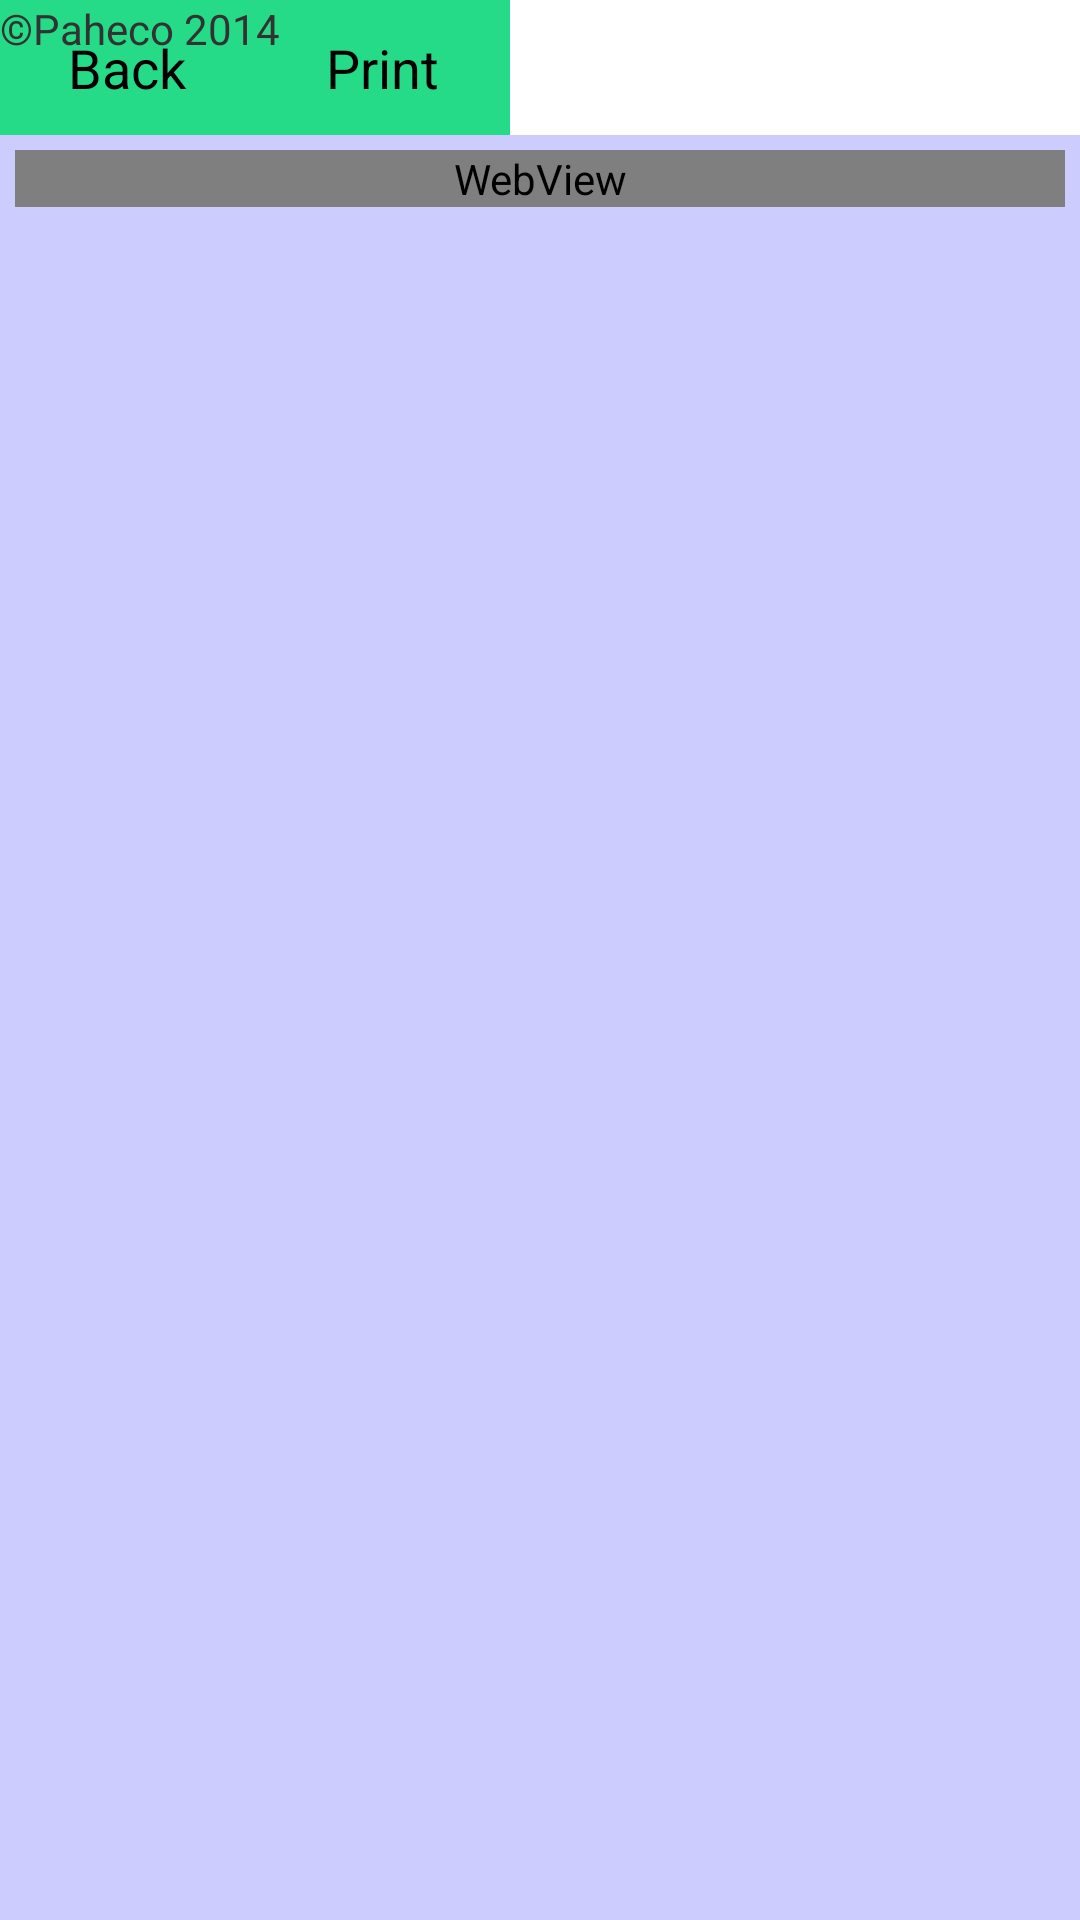

Android layout source for this screen:
<!-- AndroidManifest.xml: application theme AppTheme -->
<!-- res/layout/printpreview.xml -->
<?xml version="1.0" encoding="utf-8"?>
<RelativeLayout xmlns:android="http://schemas.android.com/apk/res/android"
    android:layout_width="fill_parent"
    android:layout_height="match_parent"
    >

<Button
        android:id="@+id/btnBack"
        android:onClick="back"
        android:layout_height="45dp"
        android:layout_width="85dp"
        android:text="Back"
        android:background="#25db87"
        />
<Button
    android:id="@+id/printbtn"
    android:layout_height="45dp"
    android:layout_width="85dp"
    android:layout_toEndOf="@id/btnBack"
    android:text="@string/print"
    android:background="#25db87"
    android:onClick="print"
    />

<ScrollView xmlns:android="http://schemas.android.com/apk/res/android"
    android:layout_width="fill_parent"
    android:layout_height="match_parent"
    android:background="@color/bg"
    android:layout_below="@id/printbtn"
    android:id="@+id/scroll"
    >

    <WebView
        android:id="@+id/webInfo"
        android:layout_width="fill_parent"
        android:layout_height="wrap_content"
        android:layout_margin="5dp"
        >
    </WebView>

</ScrollView>
    <TextView
        android:layout_width="fill_parent"
        android:layout_height="20dp"
        android:layout_below="@id/webInfo"
        android:text="©Paheco 2014"
        />


</RelativeLayout>
<!-- resources referenced by this layout -->
<resources>
  <color name="bg">#CCCCFF</color>
  <string name="print">Print</string>
  <style name="AppTheme" parent="android:Theme.Holo.Light.DarkActionBar">
          
          <item name="android:spinnerItemStyle">
              @style/spinnerItemStyle
          </item>
      </style>
  <style name="spinnerItemStyle">
          <item name="android:padding">3dp</item>
          <item name="android:textSize">20sp</item>
          <item name="android:textColor">#000</item>
      </style>
</resources>
